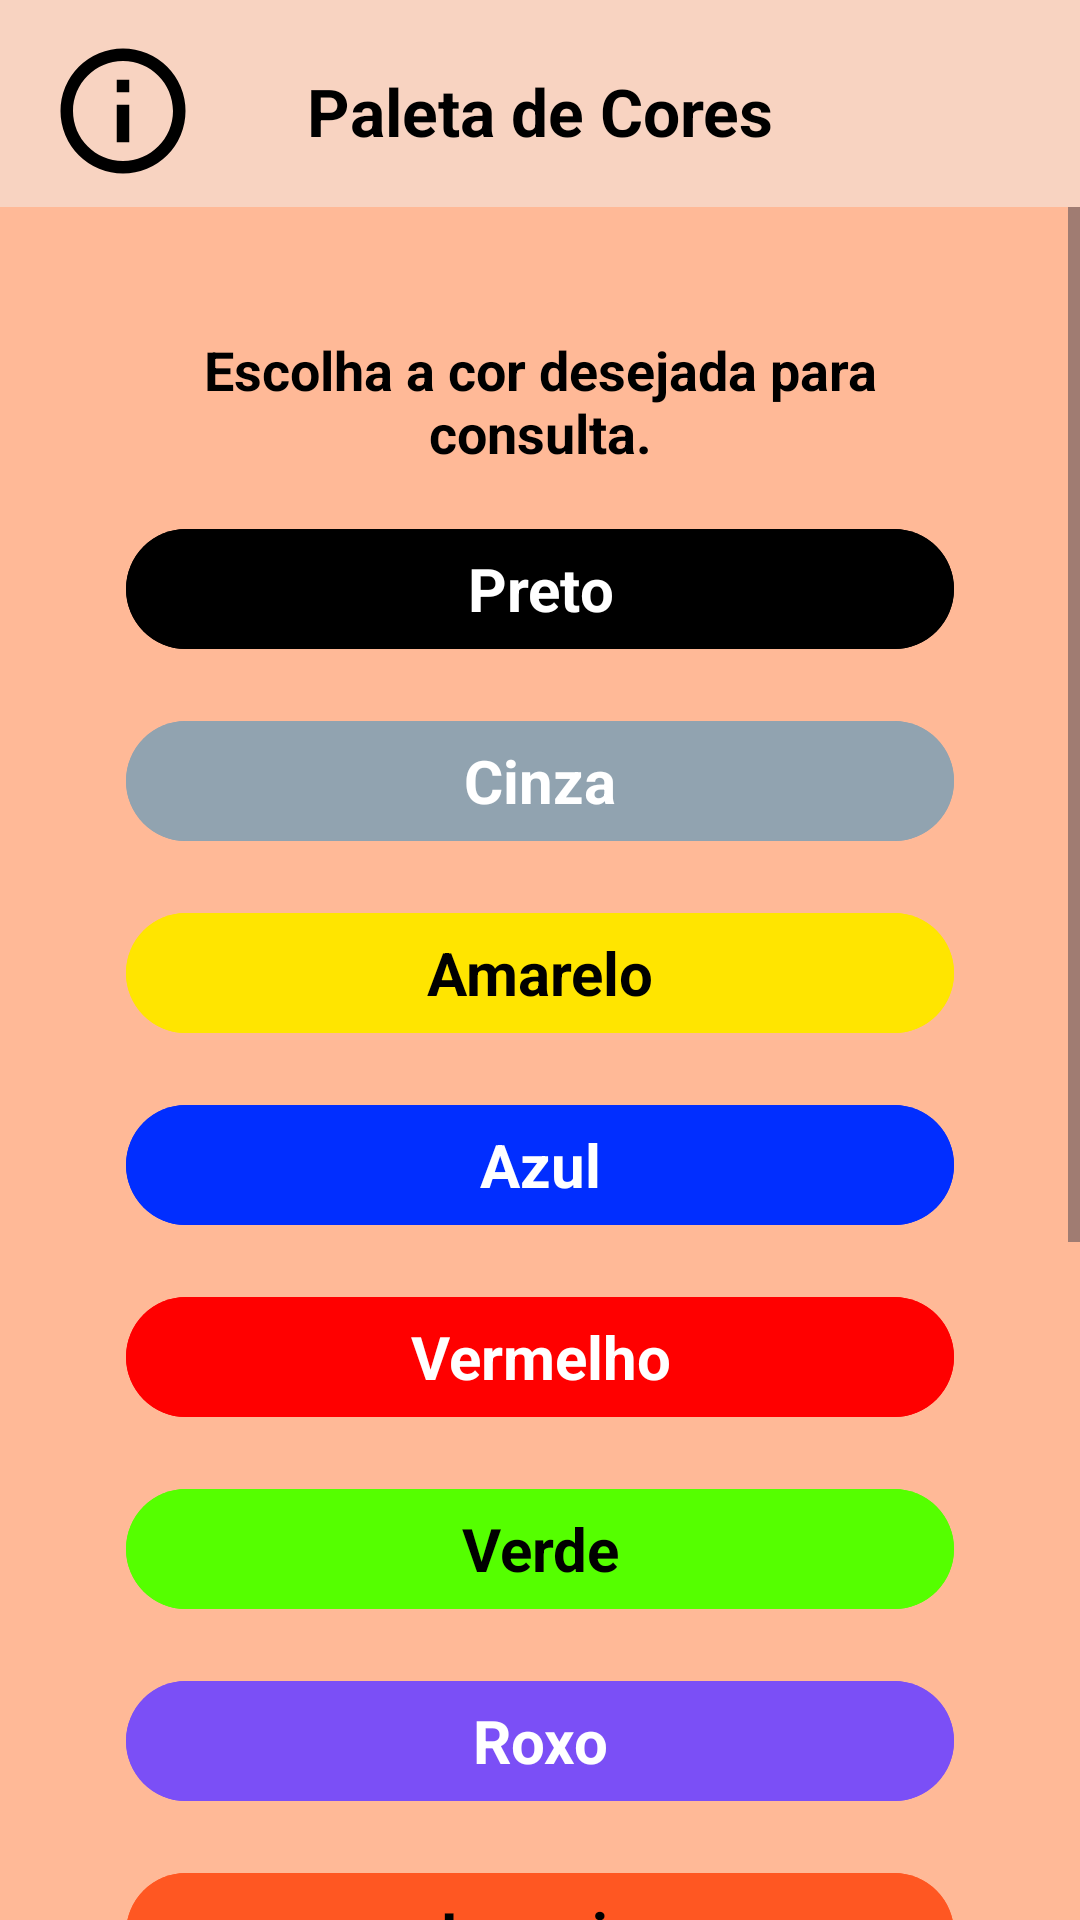

The Android layout XML behind this screen, and the referenced resources:
<!-- AndroidManifest.xml: application theme Theme.ColorPallet -->
<!-- res/layout/fragment_home.xml -->
<?xml version="1.0" encoding="utf-8"?>
<androidx.constraintlayout.widget.ConstraintLayout
    xmlns:android="http://schemas.android.com/apk/res/android"
    xmlns:app="http://schemas.android.com/apk/res-auto"
    xmlns:tools="http://schemas.android.com/tools"
    android:layout_width="match_parent"
    android:layout_height="match_parent"
    tools:context=".ui.HomeFragment">

    <LinearLayout
        android:id="@+id/LinearLayoutToolbar"
        android:layout_width="match_parent"
        android:layout_height="wrap_content"
        android:orientation="vertical"
        app:layout_constraintEnd_toEndOf="parent"
        app:layout_constraintStart_toStartOf="parent"
        app:layout_constraintTop_toTopOf="parent">

        <com.google.android.material.appbar.AppBarLayout
            android:layout_width="match_parent"
            android:layout_height="wrap_content"
            android:background="@color/color_toolbar">

            <com.google.android.material.appbar.MaterialToolbar
                android:id="@+id/toolBar"
                android:layout_width="match_parent"
                android:layout_height="wrap_content"
                android:layout_marginTop="5dp">

                <TextView
                    style="@style/HomeToolBarTheme"
                    android:layout_width="wrap_content"
                    android:layout_height="wrap_content"
                    android:layout_gravity="center_horizontal"
                    android:text="@string/text_toolbar_home_fragment" />

                <ImageView
                    android:id="@+id/btnAbout"
                    android:layout_width="wrap_content"
                    android:layout_height="wrap_content"
                    android:src="@drawable/ic_about"/>

            </com.google.android.material.appbar.MaterialToolbar>
        </com.google.android.material.appbar.AppBarLayout>
    </LinearLayout>

    <ScrollView
        android:layout_width="0dp"
        android:layout_height="0dp"
        app:layout_constraintTop_toBottomOf="@+id/LinearLayoutToolbar"
        app:layout_constraintBottom_toBottomOf="parent"
        app:layout_constraintStart_toStartOf="parent"
        app:layout_constraintEnd_toEndOf="parent">

    <LinearLayout
        android:id="@+id/linearLayoutElements"
        android:layout_width="match_parent"
        android:layout_height="wrap_content"
        android:orientation="vertical"
        android:padding="26dp">

        <TextView
            android:id="@+id/tvTitle"
            style="@style/HomeTheme"
            android:layout_width="match_parent"
            android:layout_height="wrap_content"
            android:layout_marginTop="16dp"
            android:text="@string/text_title_home_fragment"
            android:textSize="18sp"
            android:textColor="@color/black"/>

        <com.google.android.material.button.MaterialButton
            android:id="@+id/btnBlack"
            style="@style/HomeTheme"
            android:layout_width="match_parent"
            android:layout_height="wrap_content"
            android:backgroundTint="@color/black"
            android:text="@string/btnBlack_home_fragment"
            android:textColor="@color/white" />

        <com.google.android.material.button.MaterialButton
            android:id="@+id/btnGray"
            style="@style/HomeTheme"
            android:layout_width="match_parent"
            android:layout_height="wrap_content"
            android:backgroundTint="@color/gray"
            android:text="@string/btnGray_home_fragment"
            android:textColor="@color/white" />

        <com.google.android.material.button.MaterialButton
            android:id="@+id/btnYellow"
            style="@style/HomeTheme"
            android:layout_width="match_parent"
            android:layout_height="wrap_content"
            android:backgroundTint="@color/yellow"
            android:text="@string/btnYellow_home_fragment"
            android:textColor="@color/black" />

        <com.google.android.material.button.MaterialButton
            android:id="@+id/btnBlue"
            style="@style/HomeTheme"
            android:layout_width="match_parent"
            android:layout_height="wrap_content"
            android:backgroundTint="@color/blue"
            android:text="@string/btnBlue_home_fragment"
            android:textColor="@color/white" />

        <com.google.android.material.button.MaterialButton
            android:id="@+id/btnRed"
            style="@style/HomeTheme"
            android:layout_width="match_parent"
            android:layout_height="wrap_content"
            android:backgroundTint="@color/red"
            android:text="@string/btnRed_home_fragment"
            android:textColor="@color/white" />

        <com.google.android.material.button.MaterialButton
            android:id="@+id/btnGreen"
            style="@style/HomeTheme"
            android:layout_width="match_parent"
            android:layout_height="wrap_content"
            android:backgroundTint="@color/green"
            android:text="@string/btnGreen_home_fragment"
            android:textColor="@color/black" />

        <com.google.android.material.button.MaterialButton
            android:id="@+id/btnPurple"
            style="@style/HomeTheme"
            android:layout_width="match_parent"
            android:layout_height="wrap_content"
            android:backgroundTint="@color/purple"
            android:text="@string/btnPurple_home_fragment"
            android:textColor="@color/white" />

        <com.google.android.material.button.MaterialButton
            android:id="@+id/btnOrange"
            style="@style/HomeTheme"
            android:layout_width="match_parent"
            android:layout_height="wrap_content"
            android:backgroundTint="@color/orange"
            android:text="@string/btnOrange_home_fragment"
            android:textColor="@color/black" />

        <com.google.android.material.button.MaterialButton
            android:id="@+id/btnPimk"
            style="@style/HomeTheme"
            android:layout_width="match_parent"
            android:layout_height="wrap_content"
            android:backgroundTint="@color/pink"
            android:text="@string/btnPink_home_fragment"
            android:textColor="@color/white" />

        <com.google.android.material.button.MaterialButton
            android:id="@+id/btnBrown"
            style="@style/HomeTheme"
            android:layout_width="match_parent"
            android:layout_height="wrap_content"
            android:backgroundTint="@color/brown"
            android:text="@string/btnBrown_home_fragment"
            android:textColor="@color/white" />

        <com.google.android.material.button.MaterialButton
            android:id="@+id/btnVazio1"
            style="@style/HomeTheme"
            android:layout_width="match_parent"
            android:layout_height="wrap_content"
            android:backgroundTint="@color/white"
            android:text="Vazio"
            android:textColor="@color/black" />

        <com.google.android.material.button.MaterialButton
            android:id="@+id/btnVazio2"
            style="@style/HomeTheme"
            android:layout_width="match_parent"
            android:layout_height="wrap_content"
            android:backgroundTint="@color/white"
            android:text="Vazio"
            android:textColor="@color/black" />

        <com.google.android.material.button.MaterialButton
            android:id="@+id/btnVazio3"
            style="@style/HomeTheme"
            android:layout_width="match_parent"
            android:layout_height="wrap_content"
            android:backgroundTint="@color/white"
            android:text="Vazio"
            android:textColor="@color/black" />

    </LinearLayout>
    </ScrollView>

</androidx.constraintlayout.widget.ConstraintLayout>
<!-- resources referenced by this layout -->
<resources>
  <color name="black">#FF000000</color>
  <color name="blue">#012EFF</color>
  <color name="brown">#3D2B1F</color>
  <color name="color_toolbar">#F8D3C1</color>
  <color name="gray">#91A3B0</color>
  <color name="green">#55FF00</color>
  <color name="orange">#FF5722</color>
  <color name="pink">#E222FF</color>
  <color name="purple">#7B4FF6</color>
  <color name="red">#FF0000</color>
  <color name="white">#FFFFFFFF</color>
  <color name="yellow">#FFE500</color>
  <!-- drawable ic_about (drawable) -->
  <vector android:height="50dp" android:viewportHeight="24"
      android:viewportWidth="24" android:width="50dp" xmlns:android="http://schemas.android.com/apk/res/android">
      <path android:fillColor="@color/black" android:pathData="M11,9h2V7h-2m1,13c-4.41,0 -8,-3.59 -8,-8s3.59,-8 8,-8s8,3.59 8,8s-3.59,8 -8,8m0,-18A10,10 0,0 0,2 12a10,10 0,0 0,10 10a10,10 0,0 0,10 -10A10,10 0,0 0,12 2m-1,15h2v-6h-2z"/>
  </vector>
  <string name="btnBlack_home_fragment">Preto</string>
  <string name="btnBlue_home_fragment">Azul</string>
  <string name="btnBrown_home_fragment">Marrom</string>
  <string name="btnGray_home_fragment">Cinza</string>
  <string name="btnGreen_home_fragment">Verde</string>
  <string name="btnOrange_home_fragment">Laranja</string>
  <string name="btnPink_home_fragment">Rosa</string>
  <string name="btnPurple_home_fragment">Roxo</string>
  <string name="btnRed_home_fragment">Vermelho</string>
  <string name="btnYellow_home_fragment">Amarelo</string>
  <string name="text_title_home_fragment">Escolha a cor desejada para consulta.</string>
  <string name="text_toolbar_home_fragment">Paleta de Cores</string>
  <style name="HomeTheme" parent="Theme.Material3.DayNight.NoActionBar">
          <item name="android:layout_marginTop">16dp</item>
          <item name="android:layout_marginLeft">16dp</item>
          <item name="android:layout_marginRight">16dp</item>
          <item name="android:textSize">20sp</item>
          <item name="android:textAlignment">center</item>
          <item name="android:textStyle">bold</item>
      </style>
  <style name="HomeToolBarTheme" parent="Theme.Material3.DayNight.NoActionBar">
          <item name="android:textSize">22sp</item>
          <item name="android:textColor">@color/black</item>
          <item name="android:textStyle">bold</item>
      </style>
  <style name="Theme.ColorPallet" parent="Base.Theme.ColorPallet" />
  <style name="Base.Theme.ColorPallet" parent="Theme.Material3.DayNight.NoActionBar">
          
          <item name="android:windowBackground">@color/color_default</item>
  
          
          <item name="android:statusBarColor">#D16002</item>
      </style>
  <color name="color_default">#FFB997</color>
</resources>
